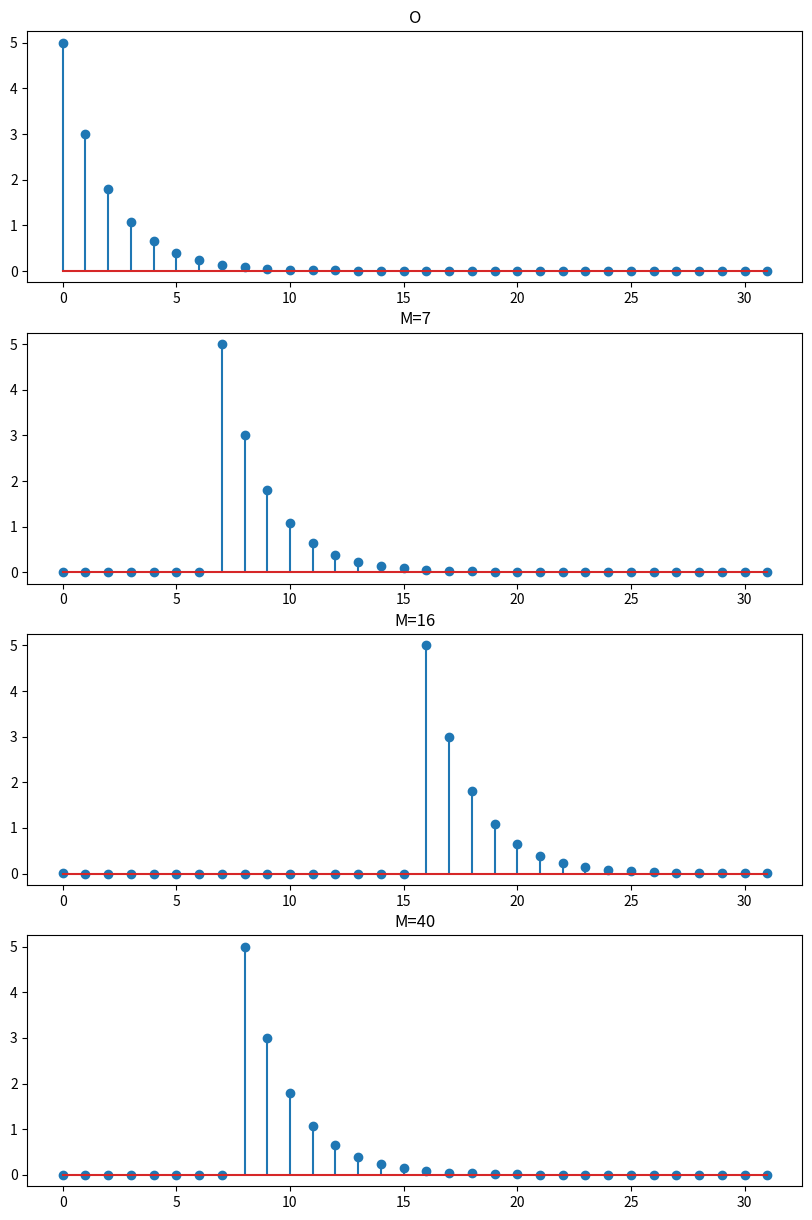

Recreate this plot in Python.
# -*- coding: utf-8 -*-
"""
Created on Wed Nov 16 17:20:29 2022

@author: user
"""


import numpy as np
from matplotlib import pyplot as plt

p=np.pi
j=0+1j
e=np.exp

def DFT_Loop(x1,n):
    M1=np.zeros((n,n),dtype=complex)
    for i in range(0,n):
        for k in range(0,n):
            M1[i][k]=e((-j*2*p*i*k)/n)
    Xk=M1@x1
    return Xk


def DFT_Matrix(x1,n):
    M0=np.arange(0,n)
    M1=e(-j*2*np.dot(np.reshape(M0,(len(M0),1)),np.reshape(M0,(1,len(M0))))/n)
    Xk=(M1@x1.T).T
    return Xk

def IDFT_Loop(xk,n):
    Xn=np.zeros((n,),dtype=complex)
    for i in range(0,n):
        for k in range(0,len(xk)):
            Xn[i]=Xn[i]+xk[k]*e(j*2*p*i*k/len(xk))
    Xn=Xn/len(xk)        
    return Xn


def IDET_Matrix(xk,n):
    n=np.arange(0,n)
    k=np.arange(0,len(xk))
    A=e(j*2*p*np.dot(np.reshape(n,(len(n),1)),np.reshape(k,(1,len(k))))/len(xk))
    Xn=((A@xk.T)/len(xk)).T
    return Xn



def Cirshift(x,M,N):##在時域進行 環狀位移
    X=np.zeros(N,dtype=float)
    if M>N:
        M=M%N
    for i in range (0,32):
        if(i+M<32):
            X[i+M]=x[i]
        else :
            for a in range(0,M):
                X[a]=x[N-M+a]
    return X

def Cirshift_freq_domain(x,M,N):## 轉到頻域進行 環狀位移
    X=np.zeros(N,dtype=float)
    X=DFT_Loop(x,N)
    for i in range (0,len(X)):
        X[i]=X[i]*e(-j*2*p*i*M/N)
    X=IDFT_Loop(X,N)
    return X

X1=np.zeros(32,dtype=float)
for i in range (0,32):
    X1[i]=5*0.6**i
   
plt.figure(0,figsize=(10,15))
plt.subplot(411)
plt.title("O")
plt.stem(abs(X1))  


Y1=Cirshift_freq_domain(X1,7,32)
plt.subplot(412)
plt.title("M=7")
plt.stem(abs(Y1))


Y2=Cirshift(X1,16,32)
plt.subplot(413)
plt.title("M=16")
plt.stem(abs(Y2))


Y3=Cirshift(X1,40,32)

plt.subplot(414)
plt.title("M=40")
plt.stem(abs(Y3))










